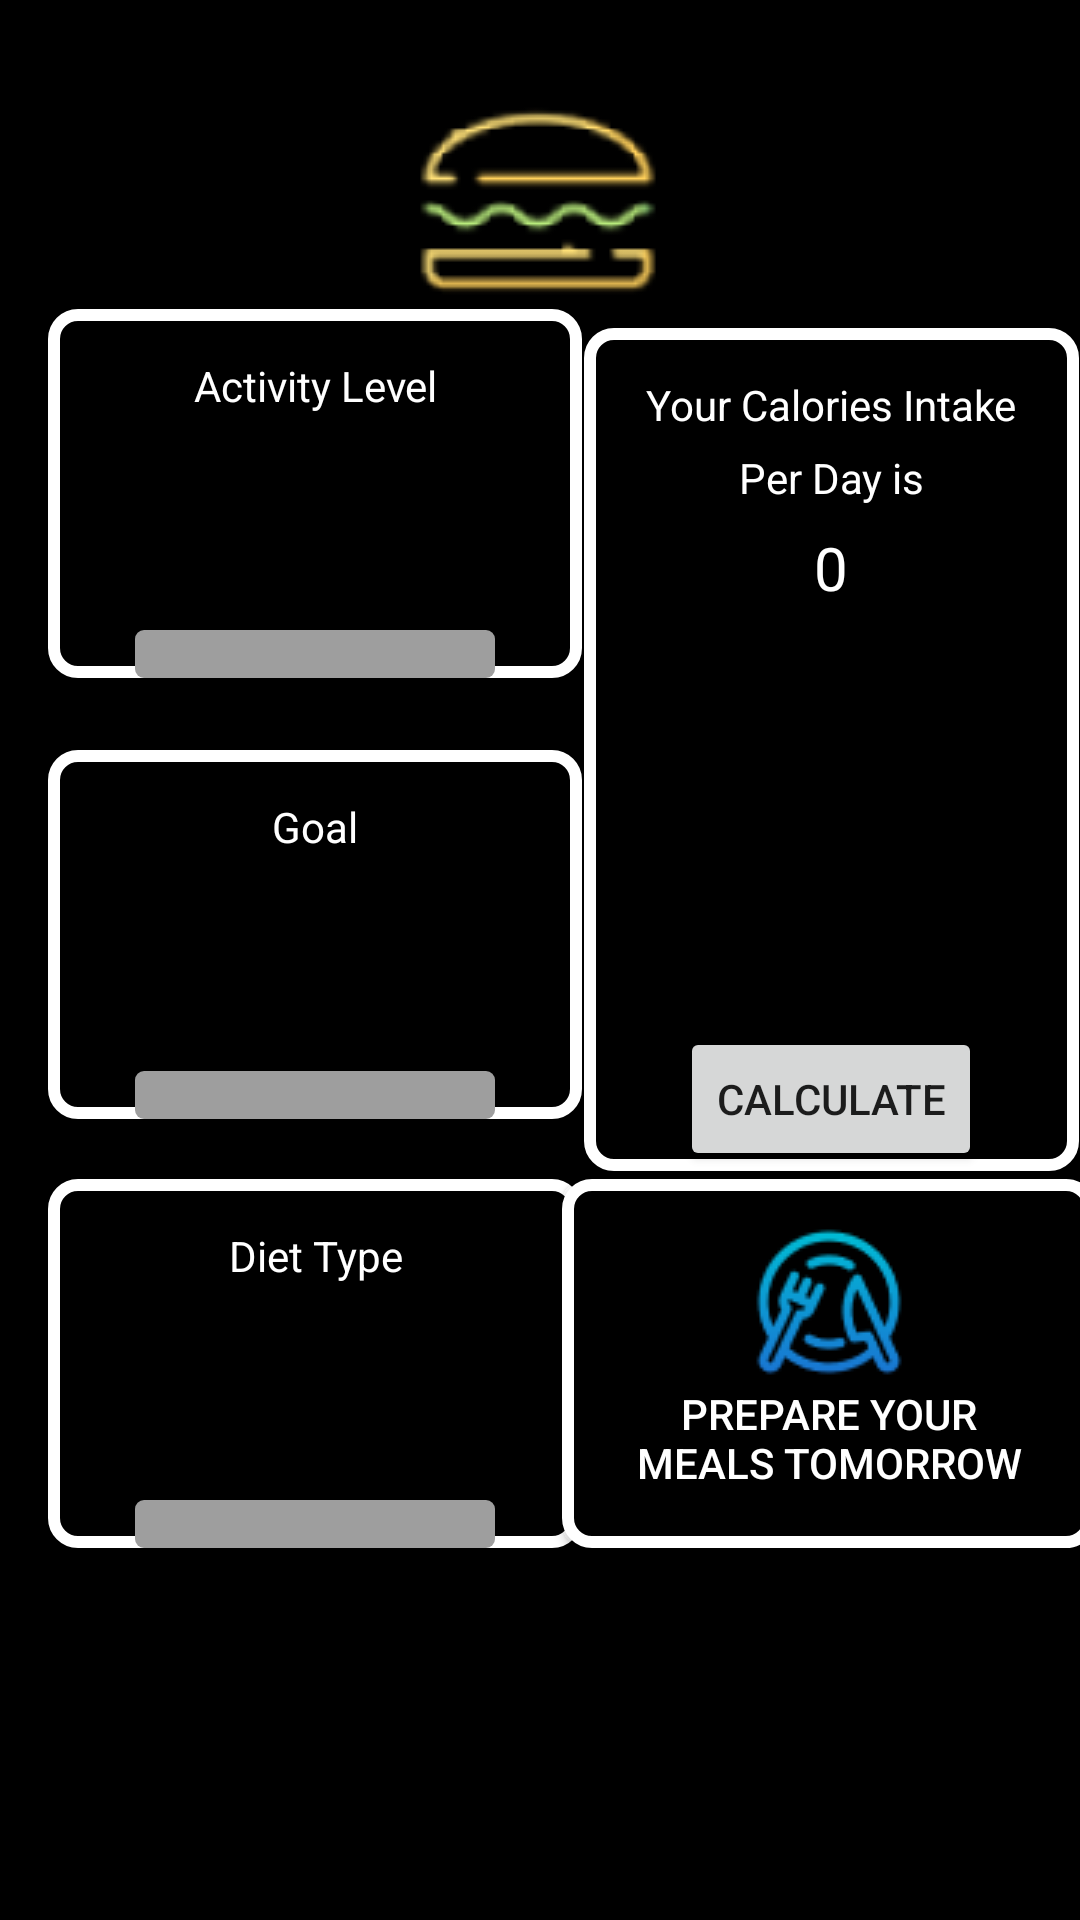

Here is an Android app screen rendered from its layout file. Give the layout XML and the strings, colors and styles it references.
<!-- AndroidManifest.xml: application theme Theme.SnapHealth -->
<!-- res/layout/fragment_food_recommendation.xml -->
<?xml version="1.0" encoding="utf-8"?>
<androidx.constraintlayout.widget.ConstraintLayout xmlns:android="http://schemas.android.com/apk/res/android"
    xmlns:app="http://schemas.android.com/apk/res-auto"
    xmlns:tools="http://schemas.android.com/tools"
    android:layout_width="match_parent"
    android:layout_height="match_parent"
    android:background="#ff000000"
    tools:context=".FoodRecommendation">


    <FrameLayout
        android:id="@+id/frameLayout1"
        android:layout_width="178dp"
        android:layout_height="123dp"
        android:layout_marginStart="16dp"
        android:layout_marginBottom="24dp"
        android:background="@drawable/button_background"
        app:layout_constraintBottom_toTopOf="@+id/frameLayout2"
        app:layout_constraintEnd_toStartOf="@+id/frameLayout4"
        app:layout_constraintHorizontal_bias="0.0"
        app:layout_constraintStart_toStartOf="parent"
        app:layout_constraintTop_toTopOf="parent"
        app:layout_constraintVertical_bias="1.0">

        <TextView
            android:id="@+id/textView2"
            android:layout_width="match_parent"
            android:layout_height="wrap_content"
            android:layout_gravity="top|start"
            android:gravity="center"
            android:padding="16dp"
            android:text="@string/activity_level"
            android:textColor="@color/white" />

        <Spinner
            android:id="@+id/spinner"
            android:layout_width="120dp"
            android:layout_height="wrap_content"
            android:layout_gravity="bottom|center"
            android:background="@drawable/white_spinner"
            android:padding="8dp"
            android:spinnerMode="dropdown" />

    </FrameLayout>

    <FrameLayout
        android:id="@+id/frameLayout3"
        android:layout_width="178dp"
        android:layout_height="123dp"
        android:layout_marginStart="16dp"
        android:layout_marginBottom="124dp"
        android:background="@drawable/button_background"
        app:layout_constraintBottom_toBottomOf="parent"
        app:layout_constraintStart_toStartOf="parent">

        <TextView
            android:id="@+id/textView4"
            android:layout_width="match_parent"
            android:layout_height="wrap_content"
            android:layout_gravity="top|start"
            android:gravity="center"
            android:padding="16dp"
            android:text="@string/diet_type"
            android:textColor="@color/white" />

        <Spinner
            android:id="@+id/spinner3"
            android:layout_width="120dp"
            android:layout_height="wrap_content"
            android:layout_gravity="bottom|center"
            android:background="@drawable/white_spinner"
            android:padding="8dp"
            android:spinnerMode="dropdown" />

    </FrameLayout>

    <FrameLayout
        android:id="@+id/frameLayout4"
        android:layout_width="165dp"
        android:layout_height="281dp"
        android:background="@drawable/button_background"
        app:layout_constraintBottom_toTopOf="@+id/textView9"
        app:layout_constraintEnd_toEndOf="parent"
        app:layout_constraintStart_toEndOf="@+id/frameLayout2"
        app:layout_constraintTop_toTopOf="parent"
        app:layout_constraintVertical_bias="0.975">

        <Button
            android:id="@+id/button"
            android:layout_width="wrap_content"
            android:layout_height="wrap_content"
            android:layout_gravity="bottom|center"
            android:text="@string/calculate"
            app:layout_constraintBottom_toTopOf="@+id/textView5"
            app:layout_constraintEnd_toEndOf="parent"
            app:layout_constraintHorizontal_bias="0.498"
            app:layout_constraintStart_toStartOf="parent"
            app:layout_constraintTop_toBottomOf="@+id/spinner3" />

        <TextView
            android:layout_width="match_parent"
            android:layout_height="wrap_content"
            android:layout_gravity="top|start"
            android:gravity="center"
            android:padding="16dp"
            android:text="Your Calories Intake"
            android:textColor="@color/white" />

        <TextView
            android:layout_width="match_parent"
            android:layout_height="100dp"
            android:layout_gravity="top|start"
            android:gravity="center"
            android:padding="16dp"
            android:text="Per Day is"
            android:textColor="@color/white" />

        <TextView
            android:id="@+id/textView6"
            android:layout_width="match_parent"
            android:layout_height="160dp"
            android:layout_gravity="top|start"
            android:gravity="center"
            android:padding="16dp"
            android:text="0"
            android:textColor="@color/white"
            android:textSize="20dp" />

    </FrameLayout>

    <Button
        android:id="@+id/textView9"
        android:layout_width="178dp"
        android:layout_height="123dp"
        android:layout_marginBottom="124dp"
        android:background="@drawable/button_background"
        android:drawableTop="@drawable/meals_small"
        android:padding="16dp"
        android:paddingBottom="16dp"
        android:text="Prepare your meals tomorrow"
        android:textColor="@color/white"
        app:layout_constraintBottom_toBottomOf="parent"
        app:layout_constraintEnd_toEndOf="parent"
        app:layout_constraintHorizontal_bias="0.581"
        app:layout_constraintStart_toEndOf="@+id/frameLayout3">

    </Button>

    <FrameLayout
        android:id="@+id/frameLayout2"
        android:layout_width="178dp"
        android:layout_height="123dp"
        android:layout_marginStart="16dp"
        android:layout_marginBottom="20dp"
        android:background="@drawable/button_background"
        app:layout_constraintBottom_toTopOf="@+id/frameLayout3"
        app:layout_constraintStart_toStartOf="parent">

        <TextView
            android:id="@+id/textView3"
            android:layout_width="match_parent"
            android:layout_height="wrap_content"
            android:layout_gravity="top|start"
            android:gravity="center"
            android:padding="16dp"
            android:text="@string/goal"
            android:textColor="@color/white" />

        <Spinner
            android:id="@+id/spinner2"
            android:layout_width="120dp"
            android:layout_height="wrap_content"
            android:layout_gravity="bottom|center"
            android:background="@drawable/white_spinner"
            android:padding="8dp"
            android:spinnerMode="dropdown" />

    </FrameLayout>

    <ImageView
        android:id="@+id/imageView2"
        android:layout_width="wrap_content"
        android:layout_height="wrap_content"
        android:src="@drawable/food_icon"
        app:layout_constraintBottom_toBottomOf="parent"
        app:layout_constraintEnd_toEndOf="parent"
        app:layout_constraintHorizontal_bias="0.498"
        app:layout_constraintStart_toStartOf="parent"
        app:layout_constraintTop_toTopOf="parent"
        app:layout_constraintVertical_bias="0.048" />


</androidx.constraintlayout.widget.ConstraintLayout>
<!-- resources referenced by this layout -->
<resources>
  <color name="white">#FFFFFFFF</color>
  <!-- drawable button_background (drawable) -->
  <?xml version="1.0" encoding="utf-8"?>
  <shape xmlns:android="http://schemas.android.com/apk/res/android">
      <solid android:color="#ff000000" />
      <stroke
          android:width="4dp"
          android:color="#FFFFFF">
  
      </stroke>
      <corners android:radius="8dp" /> 
  </shape>
  <!-- drawable food_icon: png bitmap (drawable, 7445 bytes) -->
  <!-- drawable meals_small: png bitmap (drawable, 3373 bytes) -->
  <!-- drawable white_spinner (drawable) -->
  <?xml version="1.0" encoding="utf-8"?>
  <selector xmlns:android="http://schemas.android.com/apk/res/android">
      <item><layer-list>
          <item>
              <shape>
                  <solid
                      android:color="#ff9e9e9e">
                  </solid>
  
                  <corners android:radius="3dp" />
  
                  <padding
                      android:bottom="10dp"
                      android:left="10dp"
                      android:right="10dp"
                      android:top="10dp" />
              </shape>
          </item>
      </layer-list></item>
  </selector>
  <string name="activity_level">Activity Level</string>
  <string name="calculate">Calculate</string>
  <string name="diet_type">Diet Type</string>
  <string name="goal">Goal</string>
  <style name="Theme.SnapHealth" parent="android:Theme.Material.Light.NoActionBar" />
</resources>
